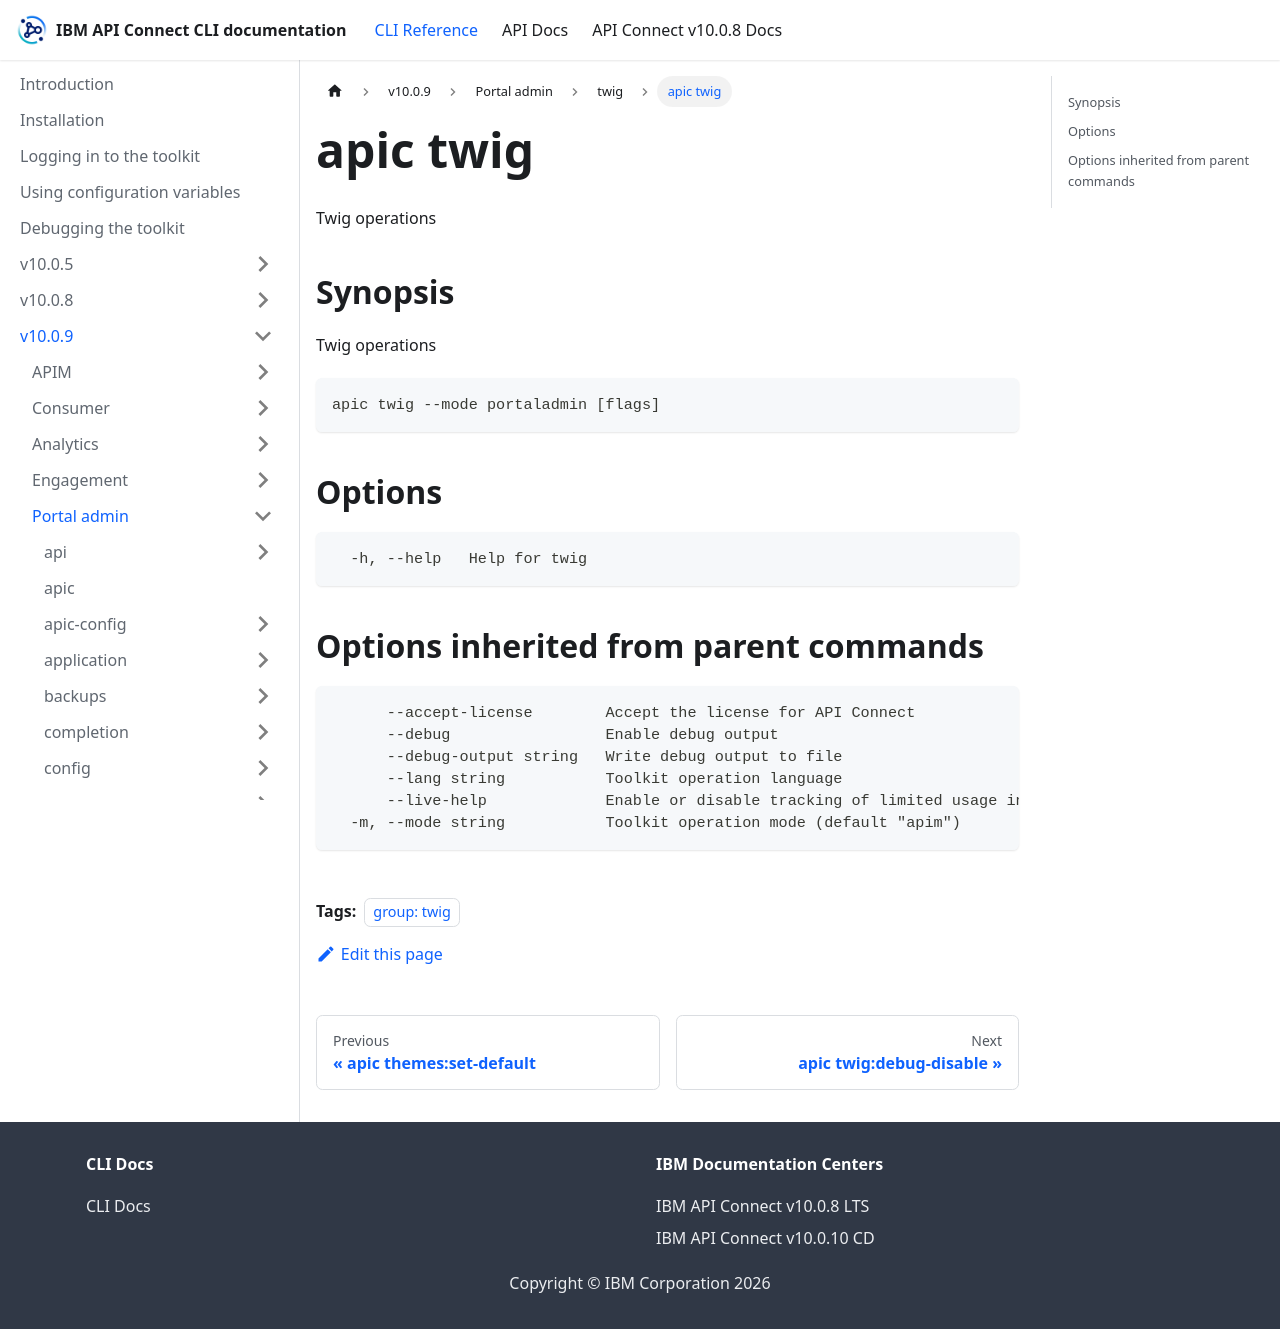

repository: ibm-apiconnect/clidocs · page: docs/v1009/portaladmin/twig/apic_twig.html · generator: docusaurus

---
tags:
- "group: twig"
---
# apic twig

Twig operations

## Synopsis

Twig operations

```
apic twig --mode portaladmin [flags]
```


## Options

```
  -h, --help   Help for twig
```

## Options inherited from parent commands

```
      --accept-license        Accept the license for API Connect
      --debug                 Enable debug output
      --debug-output string   Write debug output to file
      --lang string           Toolkit operation language
      --live-help             Enable or disable tracking of limited usage information
  -m, --mode string           Toolkit operation mode (default "apim")
```
